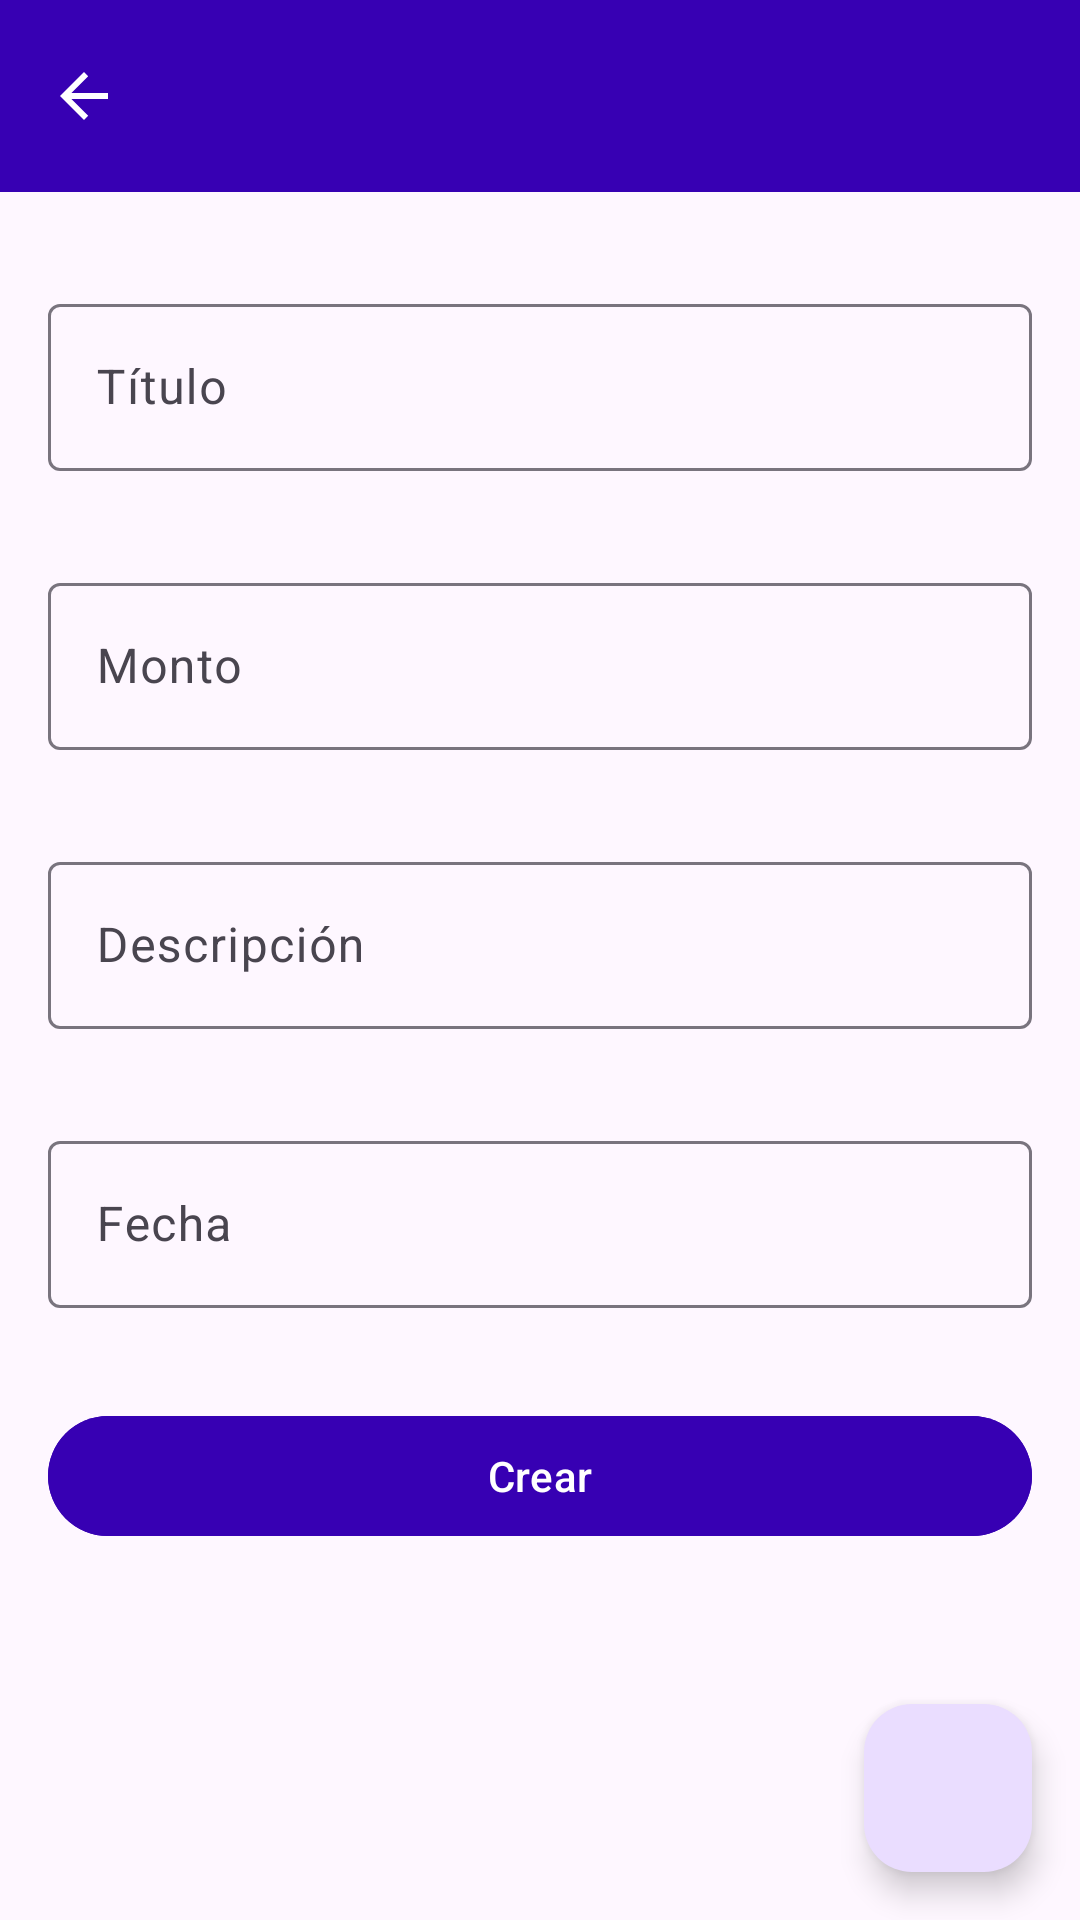

Android layout source for this screen:
<!-- AndroidManifest.xml: application theme Theme.Lab6_20175719 -->
<!-- res/layout/view_new_entry.xml -->
<?xml version="1.0" encoding="utf-8"?>
<androidx.constraintlayout.widget.ConstraintLayout xmlns:android="http://schemas.android.com/apk/res/android"
    xmlns:app="http://schemas.android.com/apk/res-auto"
    xmlns:tools="http://schemas.android.com/tools"
    android:id="@+id/main"
    android:layout_width="match_parent"
    android:layout_height="match_parent"
    tools:context=".NewEntry">

    <com.google.android.material.appbar.MaterialToolbar
        android:id="@+id/topAppBar"
        android:layout_width="match_parent"
        android:layout_height="wrap_content"
        android:background="@color/colorPrimaryDark"
        app:titleTextColor="@android:color/white"
        app:layout_constraintTop_toTopOf="parent"
        app:navigationIcon="?attr/homeAsUpIndicator"
        app:navigationContentDescription="Back"
        android:theme="@style/ThemeOverlay.AppCompat.ActionBar" />

    <com.google.android.material.textfield.TextInputLayout
        android:id="@+id/titleText"
        android:layout_width="match_parent"
        android:layout_height="wrap_content"
        android:layout_marginTop="16dp"
        app:layout_constraintTop_toBottomOf="@id/topAppBar"
        app:layout_constraintStart_toStartOf="parent"
        app:layout_constraintEnd_toEndOf="parent"
        android:padding="16dp">

        <com.google.android.material.textfield.TextInputEditText
            android:id="@+id/title"
            android:layout_width="match_parent"
            android:layout_height="wrap_content"
            android:hint="Título" />
    </com.google.android.material.textfield.TextInputLayout>

    <com.google.android.material.textfield.TextInputLayout
        android:id="@+id/MountText"
        android:layout_width="match_parent"
        android:layout_height="wrap_content"
        app:layout_constraintTop_toBottomOf="@id/titleText"
        app:layout_constraintStart_toStartOf="parent"
        app:layout_constraintEnd_toEndOf="parent"
        android:padding="16dp">

        <com.google.android.material.textfield.TextInputEditText
            android:id="@+id/mount"
            android:layout_width="match_parent"
            android:layout_height="wrap_content"
            android:hint="Monto"
            android:inputType="numberDecimal" />
    </com.google.android.material.textfield.TextInputLayout>

    <com.google.android.material.textfield.TextInputLayout
        android:id="@+id/descriptionText"
        android:layout_width="match_parent"
        android:layout_height="wrap_content"
        app:layout_constraintTop_toBottomOf="@id/MountText"
        app:layout_constraintStart_toStartOf="parent"
        app:layout_constraintEnd_toEndOf="parent"
        android:padding="16dp">

        <com.google.android.material.textfield.TextInputEditText
            android:id="@+id/description"
            android:layout_width="match_parent"
            android:layout_height="wrap_content"
            android:hint="Descripción" />
    </com.google.android.material.textfield.TextInputLayout>

    <com.google.android.material.textfield.TextInputLayout
        android:id="@+id/dateText"
        android:layout_width="match_parent"
        android:layout_height="wrap_content"
        app:layout_constraintTop_toBottomOf="@id/descriptionText"
        app:layout_constraintStart_toStartOf="parent"
        app:layout_constraintEnd_toEndOf="parent"
        android:padding="16dp">

        <com.google.android.material.textfield.TextInputEditText
            android:id="@+id/date"
            android:layout_width="match_parent"
            android:layout_height="wrap_content"
            android:hint="Fecha"
            android:focusable="false"
            android:inputType="none"/>
    </com.google.android.material.textfield.TextInputLayout>

    <com.google.android.material.button.MaterialButton
        android:id="@+id/createButton"
        android:layout_width="match_parent"
        android:layout_height="wrap_content"
        android:layout_margin="16dp"
        android:backgroundTint="@color/colorPrimaryDark"

        android:text="Crear"
        app:layout_constraintEnd_toEndOf="parent"
        app:layout_constraintHorizontal_bias="0.0"
        app:layout_constraintStart_toStartOf="parent"
        app:layout_constraintTop_toBottomOf="@id/dateText" />

    <com.google.android.material.floatingactionbutton.FloatingActionButton
        android:id="@+id/fabEdit"
        android:layout_width="wrap_content"
        android:layout_height="wrap_content"
        android:layout_margin="16dp"
        android:src="@drawable/ic_launcher_foreground"
        app:layout_constraintBottom_toBottomOf="parent"
        app:layout_constraintEnd_toEndOf="parent" />

</androidx.constraintlayout.widget.ConstraintLayout>
<!-- resources referenced by this layout -->
<resources>
  <style name="Theme.Lab6_20175719" parent="Base.Theme.Lab6_20175719" />
  <style name="Base.Theme.Lab6_20175719" parent="Theme.Material3.DayNight.NoActionBar">
          
          
      </style>
  <!-- not gathered from this repository: default colours our renderer supplied (Android Studio template values) -->
  <color name="colorPrimaryDark">#FF3700B3</color>
</resources>
